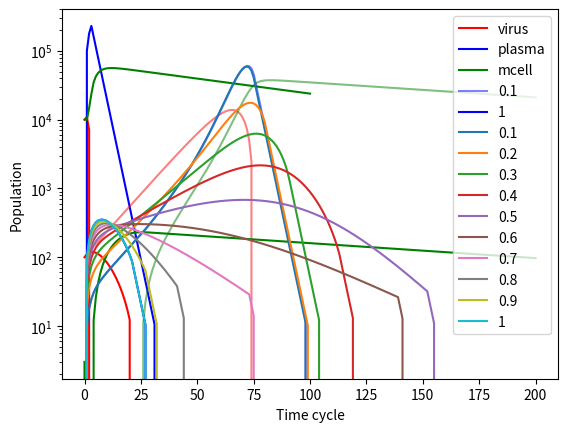

Write the Python code that produced this figure.
# -*- coding: utf-8 -*-
"""
Created on Mon Mar 22 10:39:44 2021

[redacted]
"""

import numpy as np
import matplotlib.pyplot as plt

virus = 10000
tcell = 0
mcell = 10000

parameterTimeChanger = 10
a = 1/parameterTimeChanger #np.random.normal(2,0.2)
b = 0.5/parameterTimeChanger
c = 0.1/parameterTimeChanger # np.random.normal(1,0.1)
d = 0.01/parameterTimeChanger
e = 3/parameterTimeChanger
f = 0.5/parameterTimeChanger
g = 0.1/parameterTimeChanger

virusPlot = [virus]
tcellPlot = [tcell]
mcellPlot = [mcell]


time = 100
for ix in range(time):
    dvdt = a*virus - b*tcell
    dTdt = virus*(c + d*mcell) - e*tcell
    dMdt = f*tcell - g*mcell
    virus = virus + dvdt
    tcell = tcell + dTdt
    mcell = mcell + dMdt
    if virus < 10: virus = 0
    if tcell < 10: tcell = 0
    if mcell < 10: mcell = 0
    if ix == 200:
        virus = virus + 500 
    elif ix == 750:
        virus = virus + 500
    virusPlot.append(virus)
    tcellPlot.append(tcell)
    mcellPlot.append(mcell)

    
plt.plot(range(time+1),virusPlot,label = 'virus', c = 'red')
plt.plot(range(time+1),tcellPlot, label = 'plasma', c = 'blue')
plt.plot(range(time+1),mcellPlot, label = 'mcell', c = 'green')
plt.legend()
plt.yscale('log')
# plt.xscale('log')

#%%
import numpy as np
import matplotlib.pyplot as plt

def Model(a,b,c,d,e,f,g,time, virusStart, plasmaStart, mcellStart):
    virus = [virusStart]
    plasma = [plasmaStart]
    mcell = [mcellStart]
    
    virusTemp = virusStart
    plasmaTemp = plasmaStart
    mcellTemp = mcellStart
    
    for ix in range(time):
        dvdt = a*virusTemp - b*plasmaTemp
        dpdt = virusTemp*(c + d*mcellTemp) - e*plasmaTemp
        dmdt = f*plasmaTemp - g*mcellTemp
        virusTemp = virusTemp + dvdt
        plasmaTemp = plasmaTemp + dpdt
        mcellTemp = mcellTemp + dmdt
        if virusTemp < 10: virusTemp = 0
        if plasmaTemp < 10: plasmaTemp = 0
        if mcellTemp < 10: mcellTemp = 0
        virus.append(virusTemp)
        plasma.append(plasmaTemp)
        mcell.append(mcellTemp)    
    return virus, plasma, mcell

virus = 100
plasma = 0
mcell = 3

parameterTimeChanger = 10
a = 1/parameterTimeChanger #np.random.normal(2,0.2)
b = 0.5/parameterTimeChanger
c = 0.1/parameterTimeChanger # np.random.normal(1,0.1)
d = 0.001/parameterTimeChanger
e = 3/parameterTimeChanger
f = 0.5/parameterTimeChanger
g = 0.05/parameterTimeChanger

time = 200

alphaValue = 0.5
for c in [0.1, 1]:
    virusPlot, plasmaPlot, mcellPlot = Model(a,b,c,d,e,f,g,time, virus, plasma, mcell)
    plt.plot(range(time+1),virusPlot, c = 'red', alpha = alphaValue)
    plt.plot(range(time+1),plasmaPlot, c = 'blue', alpha = alphaValue, label = c)
    plt.plot(range(time+1),mcellPlot, c = 'green', alpha = alphaValue)
    alphaValue += 0.5
plt.legend(['virus','plasm','mcell'])
plt.legend()
plt.yscale('log')
# plt.xscale('log')
plt.xlabel('Time cycle')
plt.ylabel('Population')
    

# %%

import numpy as np
import matplotlib.pyplot as plt

def Model(a,b,c,d,e,f,g,time, virusStart, plasmaStart, mcellStart):
    virus = [virusStart]
    plasma = [plasmaStart]
    mcell = [mcellStart]
    
    virusTemp = virusStart
    plasmaTemp = plasmaStart
    mcellTemp = mcellStart
    
    for ix in range(time):
        dvdt = a*virusTemp - b*plasmaTemp
        dpdt = virusTemp*(c + d*mcellTemp) - e*plasmaTemp
        dmdt = f*plasmaTemp - g*mcellTemp
        virusTemp = virusTemp + dvdt
        plasmaTemp = plasmaTemp + dpdt
        mcellTemp = mcellTemp + dmdt
        if virusTemp < 10: virusTemp = 0
        if plasmaTemp < 10: plasmaTemp = 0
        if mcellTemp < 10: mcellTemp = 0
        virus.append(virusTemp)
        plasma.append(plasmaTemp)
        mcell.append(mcellTemp)    
    return virus, plasma, mcell

virus = 100
plasma = 0
mcell = 3

parameterTimeChanger = 10
a = 1/parameterTimeChanger #np.random.normal(2,0.2)
b = 0.5/parameterTimeChanger
c = 0.1/parameterTimeChanger # np.random.normal(1,0.1)
d = 0.001/parameterTimeChanger
e = 3/parameterTimeChanger
f = 0.5/parameterTimeChanger
g = 0.005/parameterTimeChanger

time = 200

alphaValue = 0.1
for c in [0.1, 0.2,0.3,0.4,0.5,0.6,0.7,0.8,0.9,1]:
    virusPlot, plasmaPlot, mcellPlot = Model(a,b,c,d,e,f,g,time, virus, plasma, mcell)
    # plt.plot(range(time+1),virusPlot, c = 'red', alpha = alphaValue)
    plt.plot(range(time+1),plasmaPlot, label = c)
    # plt.plot(range(time+1),mcellPlot, c = 'green', alpha = alphaValue)
    alphaValue += 0.1
plt.legend(['virus','plasm','mcell'])
plt.legend()
plt.yscale('log')
# plt.xscale('log')
plt.xlabel('Time cycle')
plt.ylabel('Population')
    

